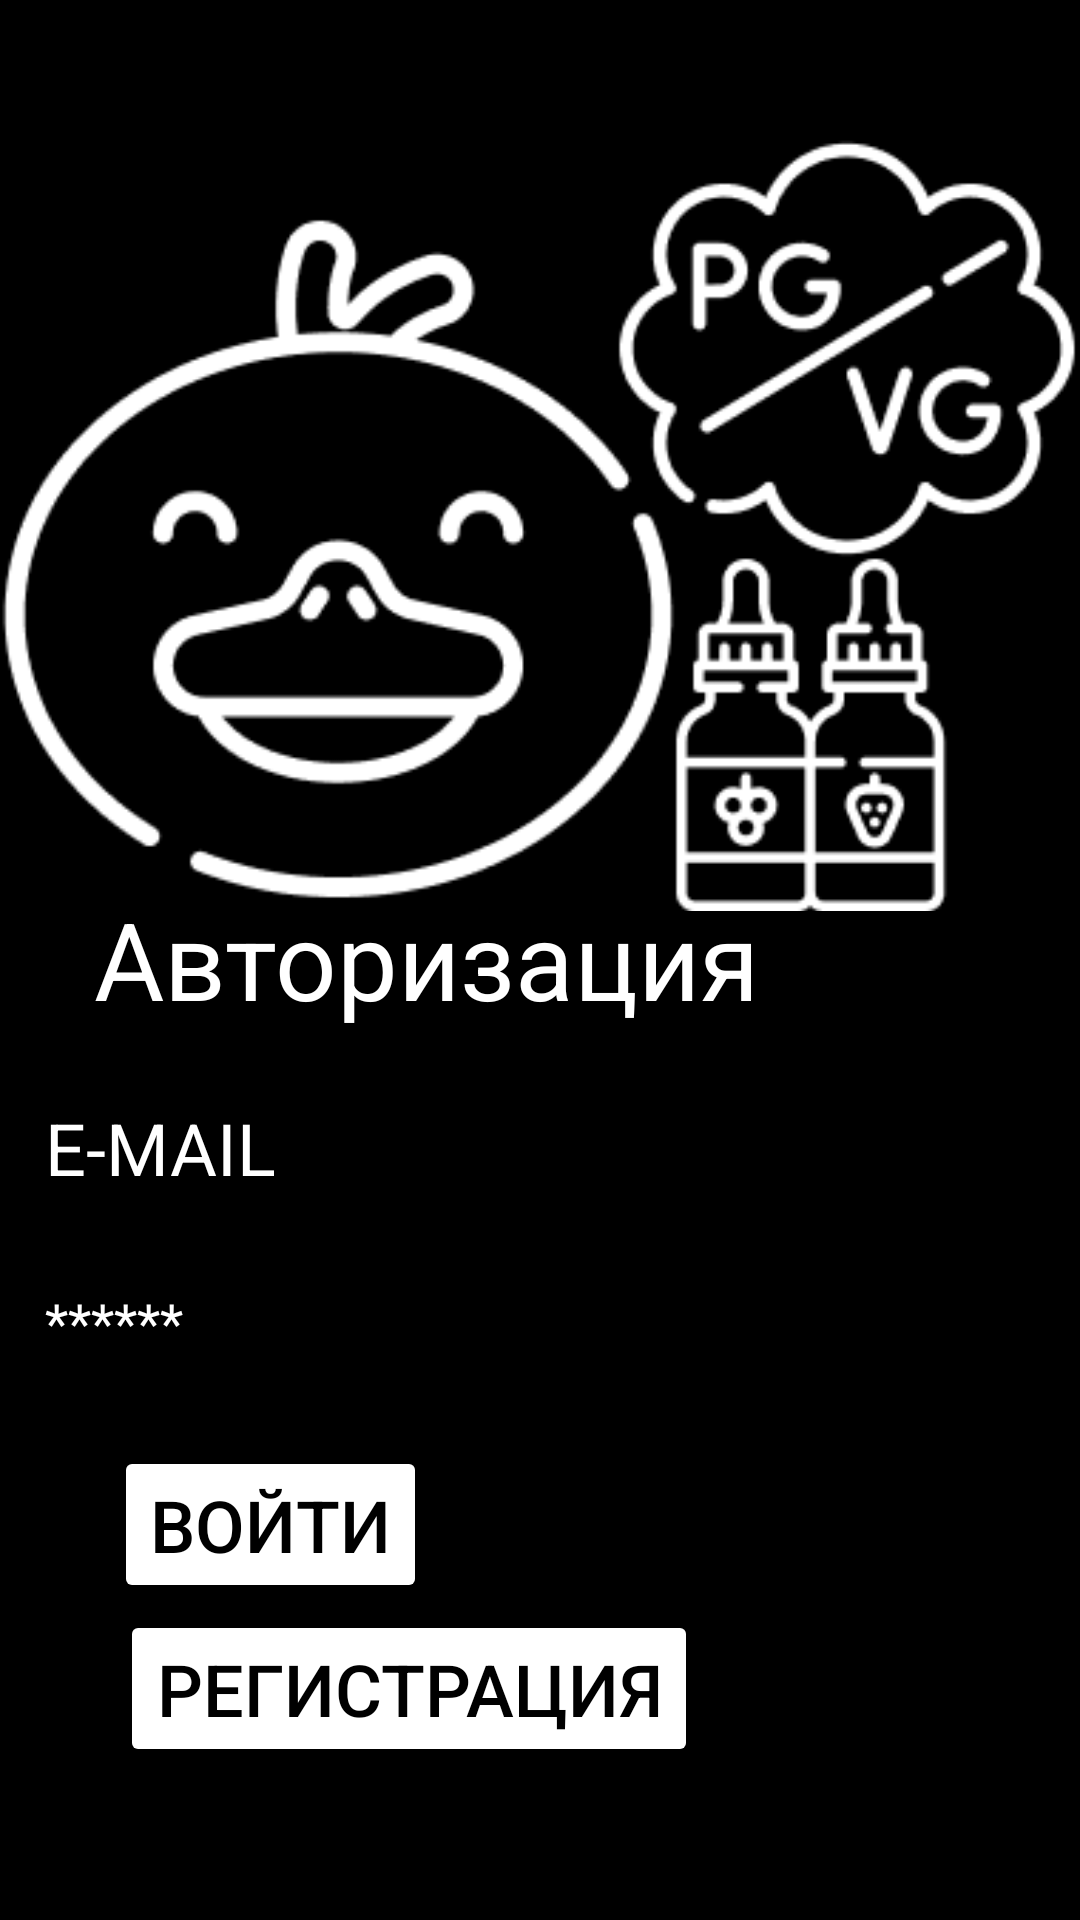

Write the Android layout XML for this screen, with the resource values it uses.
<!-- AndroidManifest.xml: application theme Theme.BarDuck -->
<!-- res/layout/activity_sign_in.xml -->
<?xml version="1.0" encoding="utf-8"?>
<androidx.constraintlayout.widget.ConstraintLayout xmlns:android="http://schemas.android.com/apk/res/android"
    xmlns:app="http://schemas.android.com/apk/res-auto"
    xmlns:tools="http://schemas.android.com/tools"
    android:layout_width="match_parent"
    android:layout_height="match_parent"
    tools:context=".SignInActivity"
    android:background="@color/black">

    <ImageView
        android:id="@+id/imageView"
        android:layout_width="wrap_content"
        android:layout_height="wrap_content"
        android:src="@drawable/logoenter"
        app:layout_constraintBottom_toBottomOf="parent"
        app:layout_constraintEnd_toEndOf="parent"
        app:layout_constraintHorizontal_bias="0.516"
        app:layout_constraintStart_toStartOf="parent"
        app:layout_constraintTop_toTopOf="parent"
        app:layout_constraintVertical_bias="0.037" />

    <TextView
        android:id="@+id/textView2"
        android:layout_width="wrap_content"
        android:layout_height="wrap_content"
        android:text="Авторизация"
        android:textColor="@color/white"
        android:textSize="36dp"
        app:layout_constraintBottom_toBottomOf="parent"
        app:layout_constraintEnd_toEndOf="parent"
        app:layout_constraintHorizontal_bias="0.228"
        app:layout_constraintStart_toStartOf="parent"
        app:layout_constraintTop_toTopOf="parent"
        app:layout_constraintVertical_bias="0.499" />


    <EditText
        android:id="@+id/edTextMailEnter"
        android:layout_width="match_parent"
        android:layout_height="wrap_content"
        android:hint="E-MAIL"
        android:text=""
        android:textColor="@color/white"
        android:textColorHint="@color/white"
        android:textSize="24dp"
        android:paddingStart="15dp"
        app:layout_constraintBottom_toBottomOf="parent"
        app:layout_constraintEnd_toEndOf="parent"
        app:layout_constraintHorizontal_bias="1.0"
        app:layout_constraintStart_toStartOf="parent"
        app:layout_constraintTop_toTopOf="parent"
        app:layout_constraintVertical_bias="0.603" />

    <Button
        android:onClick="Login"
        android:id="@+id/btnEnter"
        android:layout_width="wrap_content"
        android:layout_height="wrap_content"
        android:backgroundTint="@color/white"
        android:text="Войти"
        android:textColor="@color/black"
        android:textSize="24dp"
        app:cornerRadius="30dp"
        app:layout_constraintBottom_toBottomOf="parent"
        app:layout_constraintEnd_toEndOf="parent"
        app:layout_constraintHorizontal_bias="0.149"
        app:layout_constraintStart_toStartOf="parent"
        app:layout_constraintTop_toTopOf="parent"
        app:layout_constraintVertical_bias="0.82"
        tools:ignore="OnClick" />

    <Button
        android:id="@+id/btnRegEnter"
        android:layout_width="wrap_content"
        android:layout_height="wrap_content"
        android:backgroundTint="@color/white"
        android:text="Регистрация"
        android:onClick="signup"
        android:textColor="@color/black"
        android:textSize="24dp"
        app:cornerRadius="30dp"
        app:layout_constraintBottom_toBottomOf="parent"
        app:layout_constraintEnd_toEndOf="parent"
        app:layout_constraintHorizontal_bias="0.24"
        app:layout_constraintStart_toStartOf="parent"
        app:layout_constraintTop_toTopOf="parent"
        app:layout_constraintVertical_bias="0.913" />

    <EditText
        android:id="@+id/editTextTextPassword"
        android:layout_width="match_parent"
        android:layout_height="wrap_content"
        android:ems="10"
        android:hint="******"
        android:paddingStart="15dp"
        android:inputType="textPassword"
        android:textColorHint="@color/white"
        app:layout_constraintBottom_toBottomOf="parent"
        app:layout_constraintEnd_toEndOf="parent"
        app:layout_constraintHorizontal_bias="0.213"
        app:layout_constraintStart_toStartOf="parent"
        app:layout_constraintTop_toTopOf="parent"
        app:layout_constraintVertical_bias="0.699"
        android:textColor="@color/white"/>


</androidx.constraintlayout.widget.ConstraintLayout>
<!-- resources referenced by this layout -->
<resources>
  <color name="black">#FF000000</color>
  <color name="white">#FFFFFFFF</color>
  <!-- drawable logoenter: png bitmap (drawable-v24, 14507 bytes) -->
  <style name="Theme.BarDuck" parent="Theme.MaterialComponents.DayNight.NoActionBar">
          
          <item name="colorPrimary">@color/purple_500</item>
          <item name="colorPrimaryVariant">@color/purple_700</item>
          <item name="colorOnPrimary">@color/white</item>
          
          <item name="colorSecondary">@color/teal_200</item>
          <item name="colorSecondaryVariant">@color/teal_700</item>
          <item name="colorOnSecondary">@color/black</item>
          
          <item name="android:statusBarColor" tools:targetApi="l">?attr/colorPrimaryVariant</item>
          
      </style>
  <color name="purple_500">#FF6200EE</color>
  <color name="purple_700">#FF3700B3</color>
  <color name="teal_200">#FF03DAC5</color>
  <color name="teal_700">#FF018786</color>
</resources>
